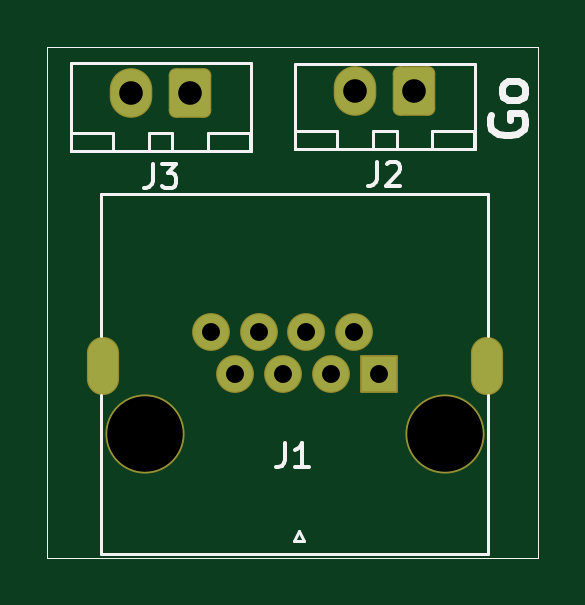
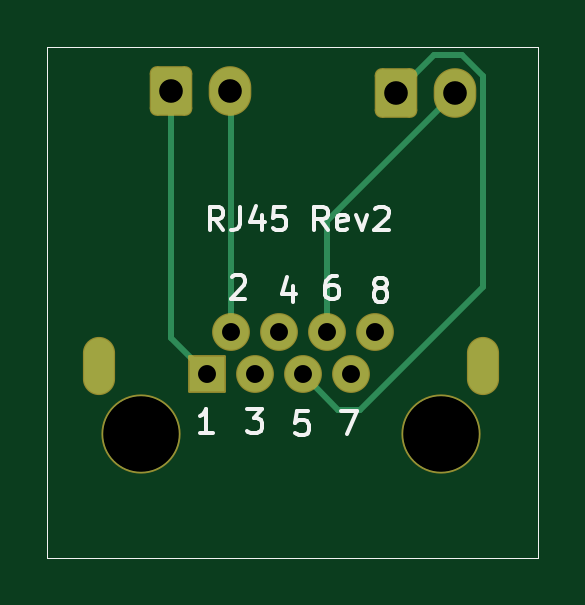
Circuit board: 11 layer files. Board 20.8 x 21.6 mm.
- bottom_copper: RJ45GoButton-B_Cu.gbr (3026 bytes)
- bottom_mask: RJ45GoButton-B_Mask.gbr (2278 bytes)
- paste: RJ45GoButton-B_Paste.gbr (768 bytes)
- bottom_silk: RJ45GoButton-B_Silkscreen.gbr (5678 bytes)
- outline: RJ45GoButton-Edge_Cuts.gbr (735 bytes)
- top_copper: RJ45GoButton-F_Cu.gbr (2293 bytes)
- top_mask: RJ45GoButton-F_Mask.gbr (2278 bytes)
- paste: RJ45GoButton-F_Paste.gbr (768 bytes)
- top_silk: RJ45GoButton-F_Silkscreen.gbr (5118 bytes)
- drill: RJ45GoButton-NPTH.drl (434 bytes)
- drill: RJ45GoButton-PTH.drl (737 bytes)

=== bottom_copper: RJ45GoButton-B_Cu.gbr (3026 bytes, source withheld) ===
=== bottom_mask: RJ45GoButton-B_Mask.gbr (2278 bytes, source withheld) ===
=== paste: RJ45GoButton-B_Paste.gbr ===
G04 #@! TF.GenerationSoftware,KiCad,Pcbnew,(6.0.0)*
G04 #@! TF.CreationDate,2022-07-24T20:27:42-05:00*
G04 #@! TF.ProjectId,RJ45GoButton,524a3435-476f-4427-9574-746f6e2e6b69,rev?*
G04 #@! TF.SameCoordinates,Original*
G04 #@! TF.FileFunction,Paste,Bot*
G04 #@! TF.FilePolarity,Positive*
%FSLAX46Y46*%
G04 Gerber Fmt 4.6, Leading zero omitted, Abs format (unit mm)*
G04 Created by KiCad (PCBNEW (6.0.0)) date 2022-07-24 20:27:42*
%MOMM*%
%LPD*%
G01*
G04 APERTURE LIST*
G04 #@! TA.AperFunction,Profile*
%ADD10C,0.050000*%
G04 #@! TD*
G04 APERTURE END LIST*
D10*
X161190000Y-92530000D02*
X161200000Y-114160000D01*
X140410000Y-114160000D02*
X140410000Y-92530000D01*
X161200000Y-114160000D02*
X140410000Y-114160000D01*
X140410000Y-92530000D02*
X161190000Y-92530000D01*
M02*

=== bottom_silk: RJ45GoButton-B_Silkscreen.gbr ===
G04 #@! TF.GenerationSoftware,KiCad,Pcbnew,(6.0.0)*
G04 #@! TF.CreationDate,2022-07-24T20:27:42-05:00*
G04 #@! TF.ProjectId,RJ45GoButton,524a3435-476f-4427-9574-746f6e2e6b69,rev?*
G04 #@! TF.SameCoordinates,Original*
G04 #@! TF.FileFunction,Legend,Bot*
G04 #@! TF.FilePolarity,Positive*
%FSLAX46Y46*%
G04 Gerber Fmt 4.6, Leading zero omitted, Abs format (unit mm)*
G04 Created by KiCad (PCBNEW (6.0.0)) date 2022-07-24 20:27:42*
%MOMM*%
%LPD*%
G01*
G04 APERTURE LIST*
G04 #@! TA.AperFunction,Profile*
%ADD10C,0.050000*%
G04 #@! TD*
%ADD11C,0.150000*%
G04 APERTURE END LIST*
D10*
X161190000Y-92530000D02*
X161200000Y-114160000D01*
X140410000Y-114160000D02*
X140410000Y-92530000D01*
X161200000Y-114160000D02*
X140410000Y-114160000D01*
X140410000Y-92530000D02*
X161190000Y-92530000D01*
D11*
X150799523Y-102645714D02*
X150799523Y-103312380D01*
X151037619Y-102264761D02*
X151275714Y-102979047D01*
X150656666Y-102979047D01*
X148949523Y-102212380D02*
X149140000Y-102212380D01*
X149235238Y-102260000D01*
X149282857Y-102307619D01*
X149378095Y-102450476D01*
X149425714Y-102640952D01*
X149425714Y-103021904D01*
X149378095Y-103117142D01*
X149330476Y-103164761D01*
X149235238Y-103212380D01*
X149044761Y-103212380D01*
X148949523Y-103164761D01*
X148901904Y-103117142D01*
X148854285Y-103021904D01*
X148854285Y-102783809D01*
X148901904Y-102688571D01*
X148949523Y-102640952D01*
X149044761Y-102593333D01*
X149235238Y-102593333D01*
X149330476Y-102640952D01*
X149378095Y-102688571D01*
X149425714Y-102783809D01*
X148753333Y-107932380D02*
X148086666Y-107932380D01*
X148515238Y-108932380D01*
X153740476Y-100292380D02*
X154073809Y-99816190D01*
X154311904Y-100292380D02*
X154311904Y-99292380D01*
X153930952Y-99292380D01*
X153835714Y-99340000D01*
X153788095Y-99387619D01*
X153740476Y-99482857D01*
X153740476Y-99625714D01*
X153788095Y-99720952D01*
X153835714Y-99768571D01*
X153930952Y-99816190D01*
X154311904Y-99816190D01*
X153026190Y-99292380D02*
X153026190Y-100006666D01*
X153073809Y-100149523D01*
X153169047Y-100244761D01*
X153311904Y-100292380D01*
X153407142Y-100292380D01*
X152121428Y-99625714D02*
X152121428Y-100292380D01*
X152359523Y-99244761D02*
X152597619Y-99959047D01*
X151978571Y-99959047D01*
X151121428Y-99292380D02*
X151597619Y-99292380D01*
X151645238Y-99768571D01*
X151597619Y-99720952D01*
X151502380Y-99673333D01*
X151264285Y-99673333D01*
X151169047Y-99720952D01*
X151121428Y-99768571D01*
X151073809Y-99863809D01*
X151073809Y-100101904D01*
X151121428Y-100197142D01*
X151169047Y-100244761D01*
X151264285Y-100292380D01*
X151502380Y-100292380D01*
X151597619Y-100244761D01*
X151645238Y-100197142D01*
X149311904Y-100292380D02*
X149645238Y-99816190D01*
X149883333Y-100292380D02*
X149883333Y-99292380D01*
X149502380Y-99292380D01*
X149407142Y-99340000D01*
X149359523Y-99387619D01*
X149311904Y-99482857D01*
X149311904Y-99625714D01*
X149359523Y-99720952D01*
X149407142Y-99768571D01*
X149502380Y-99816190D01*
X149883333Y-99816190D01*
X148502380Y-100244761D02*
X148597619Y-100292380D01*
X148788095Y-100292380D01*
X148883333Y-100244761D01*
X148930952Y-100149523D01*
X148930952Y-99768571D01*
X148883333Y-99673333D01*
X148788095Y-99625714D01*
X148597619Y-99625714D01*
X148502380Y-99673333D01*
X148454761Y-99768571D01*
X148454761Y-99863809D01*
X148930952Y-99959047D01*
X148121428Y-99625714D02*
X147883333Y-100292380D01*
X147645238Y-99625714D01*
X147311904Y-99387619D02*
X147264285Y-99340000D01*
X147169047Y-99292380D01*
X146930952Y-99292380D01*
X146835714Y-99340000D01*
X146788095Y-99387619D01*
X146740476Y-99482857D01*
X146740476Y-99578095D01*
X146788095Y-99720952D01*
X147359523Y-100292380D01*
X146740476Y-100292380D01*
X152733333Y-107862380D02*
X152114285Y-107862380D01*
X152447619Y-108243333D01*
X152304761Y-108243333D01*
X152209523Y-108290952D01*
X152161904Y-108338571D01*
X152114285Y-108433809D01*
X152114285Y-108671904D01*
X152161904Y-108767142D01*
X152209523Y-108814761D01*
X152304761Y-108862380D01*
X152590476Y-108862380D01*
X152685714Y-108814761D01*
X152733333Y-108767142D01*
X147175238Y-102740952D02*
X147270476Y-102693333D01*
X147318095Y-102645714D01*
X147365714Y-102550476D01*
X147365714Y-102502857D01*
X147318095Y-102407619D01*
X147270476Y-102360000D01*
X147175238Y-102312380D01*
X146984761Y-102312380D01*
X146889523Y-102360000D01*
X146841904Y-102407619D01*
X146794285Y-102502857D01*
X146794285Y-102550476D01*
X146841904Y-102645714D01*
X146889523Y-102693333D01*
X146984761Y-102740952D01*
X147175238Y-102740952D01*
X147270476Y-102788571D01*
X147318095Y-102836190D01*
X147365714Y-102931428D01*
X147365714Y-103121904D01*
X147318095Y-103217142D01*
X147270476Y-103264761D01*
X147175238Y-103312380D01*
X146984761Y-103312380D01*
X146889523Y-103264761D01*
X146841904Y-103217142D01*
X146794285Y-103121904D01*
X146794285Y-102931428D01*
X146841904Y-102836190D01*
X146889523Y-102788571D01*
X146984761Y-102740952D01*
X154174285Y-108862380D02*
X154745714Y-108862380D01*
X154460000Y-108862380D02*
X154460000Y-107862380D01*
X154555238Y-108005238D01*
X154650476Y-108100476D01*
X154745714Y-108148095D01*
X150161904Y-107952380D02*
X150638095Y-107952380D01*
X150685714Y-108428571D01*
X150638095Y-108380952D01*
X150542857Y-108333333D01*
X150304761Y-108333333D01*
X150209523Y-108380952D01*
X150161904Y-108428571D01*
X150114285Y-108523809D01*
X150114285Y-108761904D01*
X150161904Y-108857142D01*
X150209523Y-108904761D01*
X150304761Y-108952380D01*
X150542857Y-108952380D01*
X150638095Y-108904761D01*
X150685714Y-108857142D01*
X153385714Y-102287619D02*
X153338095Y-102240000D01*
X153242857Y-102192380D01*
X153004761Y-102192380D01*
X152909523Y-102240000D01*
X152861904Y-102287619D01*
X152814285Y-102382857D01*
X152814285Y-102478095D01*
X152861904Y-102620952D01*
X153433333Y-103192380D01*
X152814285Y-103192380D01*
M02*

=== outline: RJ45GoButton-Edge_Cuts.gbr ===
G04 #@! TF.GenerationSoftware,KiCad,Pcbnew,(6.0.0)*
G04 #@! TF.CreationDate,2022-07-24T20:27:42-05:00*
G04 #@! TF.ProjectId,RJ45GoButton,524a3435-476f-4427-9574-746f6e2e6b69,rev?*
G04 #@! TF.SameCoordinates,Original*
G04 #@! TF.FileFunction,Profile,NP*
%FSLAX46Y46*%
G04 Gerber Fmt 4.6, Leading zero omitted, Abs format (unit mm)*
G04 Created by KiCad (PCBNEW (6.0.0)) date 2022-07-24 20:27:42*
%MOMM*%
%LPD*%
G01*
G04 APERTURE LIST*
G04 #@! TA.AperFunction,Profile*
%ADD10C,0.050000*%
G04 #@! TD*
G04 APERTURE END LIST*
D10*
X161190000Y-92530000D02*
X161200000Y-114160000D01*
X140410000Y-114160000D02*
X140410000Y-92530000D01*
X161200000Y-114160000D02*
X140410000Y-114160000D01*
X140410000Y-92530000D02*
X161190000Y-92530000D01*
M02*

=== top_copper: RJ45GoButton-F_Cu.gbr (2293 bytes, source withheld) ===
=== top_mask: RJ45GoButton-F_Mask.gbr (2278 bytes, source withheld) ===
=== paste: RJ45GoButton-F_Paste.gbr ===
G04 #@! TF.GenerationSoftware,KiCad,Pcbnew,(6.0.0)*
G04 #@! TF.CreationDate,2022-07-24T20:27:42-05:00*
G04 #@! TF.ProjectId,RJ45GoButton,524a3435-476f-4427-9574-746f6e2e6b69,rev?*
G04 #@! TF.SameCoordinates,Original*
G04 #@! TF.FileFunction,Paste,Top*
G04 #@! TF.FilePolarity,Positive*
%FSLAX46Y46*%
G04 Gerber Fmt 4.6, Leading zero omitted, Abs format (unit mm)*
G04 Created by KiCad (PCBNEW (6.0.0)) date 2022-07-24 20:27:42*
%MOMM*%
%LPD*%
G01*
G04 APERTURE LIST*
G04 #@! TA.AperFunction,Profile*
%ADD10C,0.050000*%
G04 #@! TD*
G04 APERTURE END LIST*
D10*
X161190000Y-92530000D02*
X161200000Y-114160000D01*
X140410000Y-114160000D02*
X140410000Y-92530000D01*
X161200000Y-114160000D02*
X140410000Y-114160000D01*
X140410000Y-92530000D02*
X161190000Y-92530000D01*
M02*

=== top_silk: RJ45GoButton-F_Silkscreen.gbr ===
G04 #@! TF.GenerationSoftware,KiCad,Pcbnew,(6.0.0)*
G04 #@! TF.CreationDate,2022-07-24T20:27:42-05:00*
G04 #@! TF.ProjectId,RJ45GoButton,524a3435-476f-4427-9574-746f6e2e6b69,rev?*
G04 #@! TF.SameCoordinates,Original*
G04 #@! TF.FileFunction,Legend,Top*
G04 #@! TF.FilePolarity,Positive*
%FSLAX46Y46*%
G04 Gerber Fmt 4.6, Leading zero omitted, Abs format (unit mm)*
G04 Created by KiCad (PCBNEW (6.0.0)) date 2022-07-24 20:27:42*
%MOMM*%
%LPD*%
G01*
G04 APERTURE LIST*
G04 #@! TA.AperFunction,Profile*
%ADD10C,0.050000*%
G04 #@! TD*
%ADD11C,0.300000*%
%ADD12C,0.150000*%
%ADD13C,0.120000*%
G04 APERTURE END LIST*
D10*
X161190000Y-92530000D02*
X161200000Y-114160000D01*
X140410000Y-114160000D02*
X140410000Y-92530000D01*
X161200000Y-114160000D02*
X140410000Y-114160000D01*
X140410000Y-92530000D02*
X161190000Y-92530000D01*
D11*
X159210000Y-95415714D02*
X159138571Y-95558571D01*
X159138571Y-95772857D01*
X159210000Y-95987142D01*
X159352857Y-96130000D01*
X159495714Y-96201428D01*
X159781428Y-96272857D01*
X159995714Y-96272857D01*
X160281428Y-96201428D01*
X160424285Y-96130000D01*
X160567142Y-95987142D01*
X160638571Y-95772857D01*
X160638571Y-95630000D01*
X160567142Y-95415714D01*
X160495714Y-95344285D01*
X159995714Y-95344285D01*
X159995714Y-95630000D01*
X160638571Y-94487142D02*
X160567142Y-94630000D01*
X160495714Y-94701428D01*
X160352857Y-94772857D01*
X159924285Y-94772857D01*
X159781428Y-94701428D01*
X159710000Y-94630000D01*
X159638571Y-94487142D01*
X159638571Y-94272857D01*
X159710000Y-94130000D01*
X159781428Y-94058571D01*
X159924285Y-93987142D01*
X160352857Y-93987142D01*
X160495714Y-94058571D01*
X160567142Y-94130000D01*
X160638571Y-94272857D01*
X160638571Y-94487142D01*
D12*
X150466466Y-109302300D02*
X150466466Y-110016586D01*
X150418847Y-110159443D01*
X150323609Y-110254681D01*
X150180752Y-110302300D01*
X150085514Y-110302300D01*
X151466466Y-110302300D02*
X150895038Y-110302300D01*
X151180752Y-110302300D02*
X151180752Y-109302300D01*
X151085514Y-109445158D01*
X150990276Y-109540396D01*
X150895038Y-109588015D01*
X154356666Y-97402380D02*
X154356666Y-98116666D01*
X154309047Y-98259523D01*
X154213809Y-98354761D01*
X154070952Y-98402380D01*
X153975714Y-98402380D01*
X154785238Y-97497619D02*
X154832857Y-97450000D01*
X154928095Y-97402380D01*
X155166190Y-97402380D01*
X155261428Y-97450000D01*
X155309047Y-97497619D01*
X155356666Y-97592857D01*
X155356666Y-97688095D01*
X155309047Y-97830952D01*
X154737619Y-98402380D01*
X155356666Y-98402380D01*
X144866666Y-97492380D02*
X144866666Y-98206666D01*
X144819047Y-98349523D01*
X144723809Y-98444761D01*
X144580952Y-98492380D01*
X144485714Y-98492380D01*
X145247619Y-97492380D02*
X145866666Y-97492380D01*
X145533333Y-97873333D01*
X145676190Y-97873333D01*
X145771428Y-97920952D01*
X145819047Y-97968571D01*
X145866666Y-98063809D01*
X145866666Y-98301904D01*
X145819047Y-98397142D01*
X145771428Y-98444761D01*
X145676190Y-98492380D01*
X145390476Y-98492380D01*
X145295238Y-98444761D01*
X145247619Y-98397142D01*
D13*
X142672460Y-98762820D02*
X142672460Y-104775000D01*
X151048720Y-113019840D02*
X150835360Y-113451640D01*
X142674340Y-107271820D02*
X142672460Y-114002820D01*
X142672460Y-114002820D02*
X159082460Y-114002820D01*
X151274780Y-113451640D02*
X151048720Y-113019840D01*
X150835360Y-113451640D02*
X151274780Y-113451640D01*
X142672460Y-98762820D02*
X159082460Y-98762820D01*
X159082460Y-98762820D02*
X159082460Y-104775000D01*
X159084340Y-107271820D02*
X159082460Y-114002820D01*
X150890000Y-96850000D02*
X152690000Y-96850000D01*
X156690000Y-96850000D02*
X158490000Y-96850000D01*
X154190000Y-96100000D02*
X154190000Y-96850000D01*
X152690000Y-96100000D02*
X150890000Y-96100000D01*
X158490000Y-96850000D02*
X158490000Y-96100000D01*
X155190000Y-96850000D02*
X155190000Y-96100000D01*
X154190000Y-96850000D02*
X155190000Y-96850000D01*
X150890000Y-96100000D02*
X150890000Y-96850000D01*
X158490000Y-96100000D02*
X156690000Y-96100000D01*
X150880000Y-96860000D02*
X158500000Y-96860000D01*
X155190000Y-96100000D02*
X154190000Y-96100000D01*
X156690000Y-96100000D02*
X156690000Y-96850000D01*
X152690000Y-96850000D02*
X152690000Y-96100000D01*
X158500000Y-96860000D02*
X150885400Y-96860000D01*
X150885400Y-96860000D02*
X150885400Y-93257000D01*
X150885400Y-93257000D02*
X158500000Y-93257000D01*
X158500000Y-93257000D02*
X158500000Y-96860000D01*
X141390000Y-96950000D02*
X149010000Y-96950000D01*
X144700000Y-96940000D02*
X145700000Y-96940000D01*
X145700000Y-96190000D02*
X144700000Y-96190000D01*
X141400000Y-96940000D02*
X143200000Y-96940000D01*
X143200000Y-96190000D02*
X141400000Y-96190000D01*
X143200000Y-96940000D02*
X143200000Y-96190000D01*
X149000000Y-96940000D02*
X149000000Y-96190000D01*
X147200000Y-96940000D02*
X149000000Y-96940000D01*
X149000000Y-96190000D02*
X147200000Y-96190000D01*
X144700000Y-96190000D02*
X144700000Y-96940000D01*
X147200000Y-96190000D02*
X147200000Y-96940000D01*
X145700000Y-96940000D02*
X145700000Y-96190000D01*
X141400000Y-96190000D02*
X141400000Y-96940000D01*
X149010000Y-96950000D02*
X141395400Y-96950000D01*
X141395400Y-96950000D02*
X141395400Y-93194600D01*
X141395400Y-93194600D02*
X149010000Y-93194600D01*
X149010000Y-93194600D02*
X149010000Y-96950000D01*
M02*

=== drill: RJ45GoButton-NPTH.drl ===
M48
; DRILL file {KiCad (6.0.0)} date Sun Jul 24 20:27:44 2022
; FORMAT={-:-/ absolute / inch / decimal}
; #@! TF.CreationDate,2022-07-24T20:27:44-05:00
; #@! TF.GenerationSoftware,Kicad,Pcbnew,(6.0.0)
; #@! TF.FileFunction,NonPlated,1,2,NPTH
FMAT,2
INCH
; #@! TA.AperFunction,NonPlated,NPTH,ComponentDrill
T1C0.1260
; #@! TA.AperFunction,NonPlated,NPTH,ComponentDrill
T2C0.1260
%
G90
G05
T1
X5.6901Y-4.2883
T2
X6.1901Y-4.2883
T0
M30

=== drill: RJ45GoButton-PTH.drl ===
M48
; DRILL file {KiCad (6.0.0)} date Sun Jul 24 20:27:44 2022
; FORMAT={-:-/ absolute / inch / decimal}
; #@! TF.CreationDate,2022-07-24T20:27:44-05:00
; #@! TF.GenerationSoftware,Kicad,Pcbnew,(6.0.0)
; #@! TF.FileFunction,Plated,1,2,PTH
FMAT,2
INCH
; #@! TA.AperFunction,Plated,PTH,ComponentDrill
T1C0.0197
; #@! TA.AperFunction,Plated,PTH,ComponentDrill
T2C0.0299
; #@! TA.AperFunction,Plated,PTH,ComponentDrill
T3C0.0394
%
G90
G05
T2
X5.7999Y-4.1182
X5.8401Y-4.1883
X5.8799Y-4.1182
X5.92Y-4.1883
X5.9598Y-4.1182
X5.9999Y-4.1883
X6.0397Y-4.1182
X6.0799Y-4.1883
T3
X5.6673Y-3.7201
X5.7657Y-3.7201
X6.0409Y-3.7165
X6.1394Y-3.7165
T1
G00X5.62Y-4.1957
M15
G01X5.62Y-4.1524
M16
G05
G00X6.2602Y-4.1957
M15
G01X6.2602Y-4.1524
M16
G05
T0
M30
